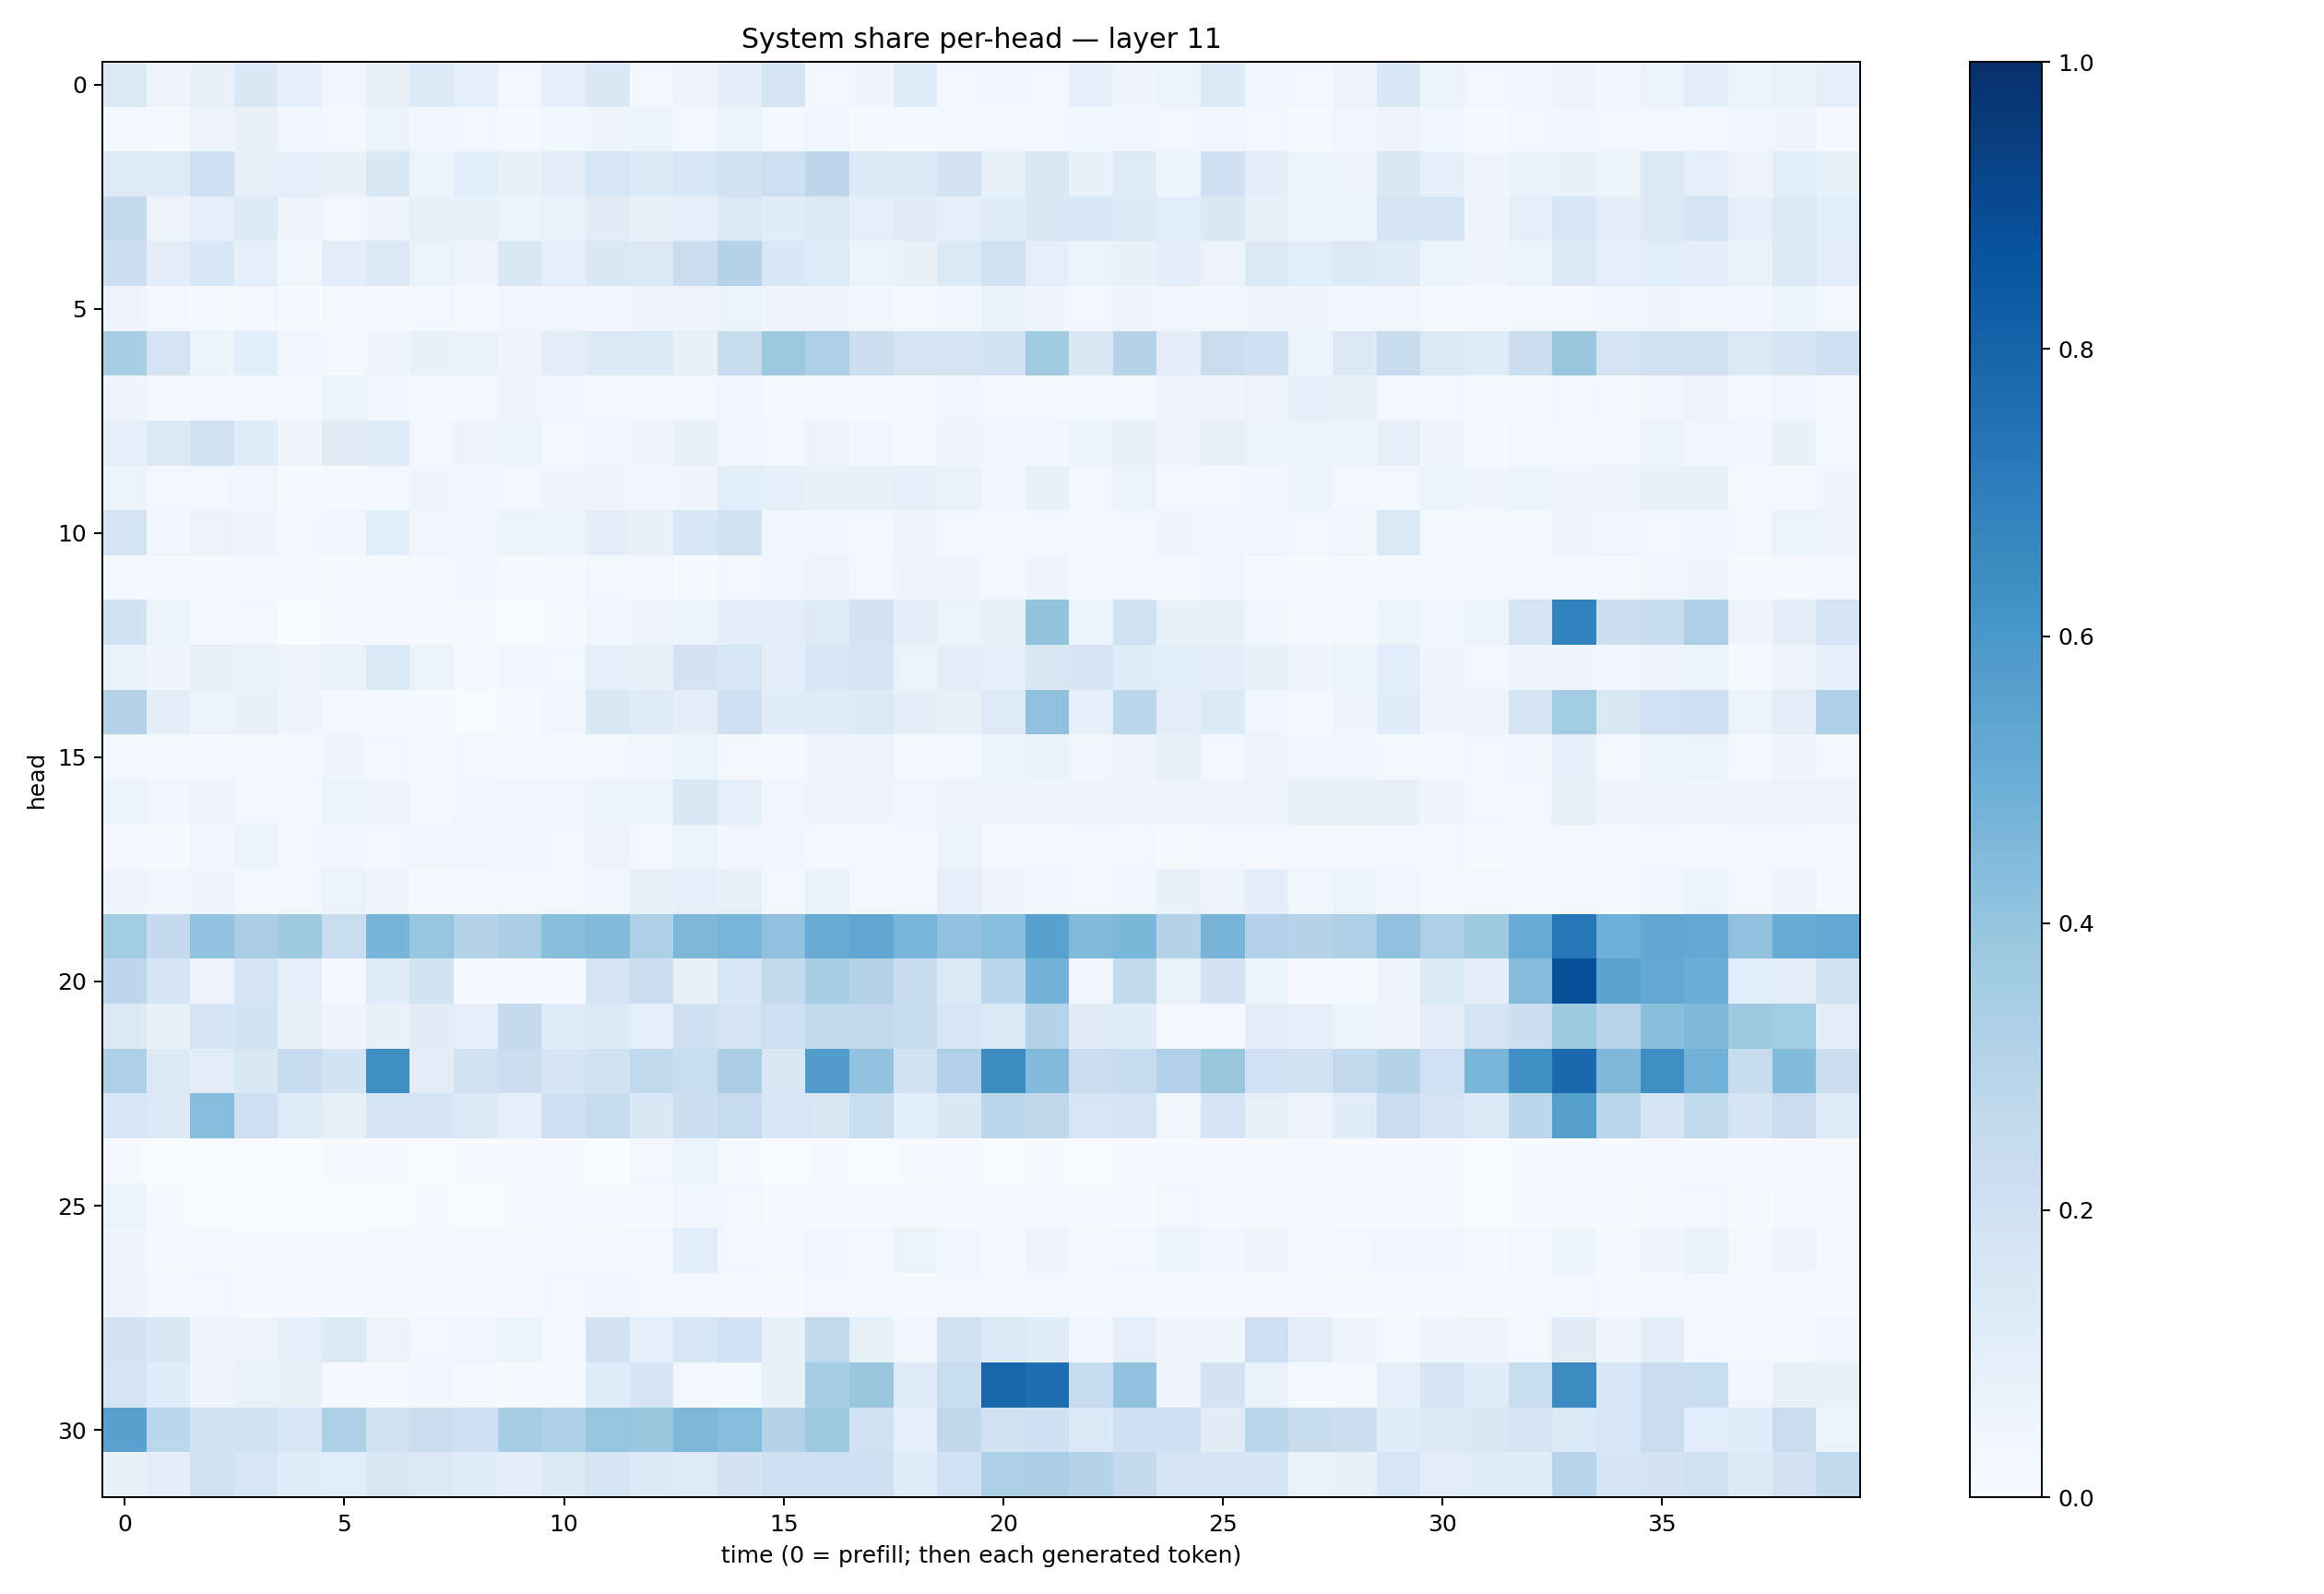

The file beside this chart, header and first rows:
0.12862168, 0.056904543, 0.075645484, 0.14510055, 0.09028495, 0.031382103, 0.07604111, 0.13317712, 0.09203848, 0.028549038, 0.09284557, 0.14426827, 0.030959575, 0.048713747, 0.09793826, 0.17040098, 0.02737697, 0.045193356, 0.11746115, 0.025757916, 0.038451556, 0.028092844, 0.08804794, 0.04236793
0.02288, 0.01541, 0.05609, 0.07445, 0.03353, 0.018, 0.06391, 0.03211, 0.02494, 0.01375, 0.03691, 0.04018, 0.0528, 0.02525, 0.05182, 0.02084, 0.03562, 0.01067, 0.01467, 0.02952, 0.01748, 0.02871, 0.03539, 0.03348
0.1221, 0.1228, 0.2083, 0.08202, 0.08599, 0.07271, 0.1452, 0.06063, 0.1075, 0.07037, 0.103, 0.163, 0.1364, 0.1554, 0.1924, 0.2135, 0.2754, 0.1343, 0.1361, 0.1834, 0.08218, 0.1478, 0.07564, 0.123
0.2585, 0.05771, 0.09279, 0.1251, 0.04916, 0.02877, 0.04805, 0.07905, 0.07552, 0.05118, 0.0673, 0.1115, 0.07792, 0.09009, 0.139, 0.1168, 0.132, 0.09006, 0.1095, 0.0916, 0.1191, 0.1483, 0.1544, 0.1312
0.2172, 0.1028, 0.1546, 0.0887, 0.03637, 0.1042, 0.1267, 0.06411, 0.04992, 0.1437, 0.0916, 0.1461, 0.1303, 0.2207, 0.2997, 0.1553, 0.1227, 0.06092, 0.07593, 0.1329, 0.1985, 0.09337, 0.06621, 0.07554
0.04433, 0.02876, 0.01273, 0.02523, 0.0056, 0.02814, 0.01747, 0.02381, 0.008895, 0.03305, 0.0318, 0.03247, 0.04388, 0.05066, 0.06491, 0.04624, 0.04733, 0.03266, 0.02421, 0.03866, 0.06996, 0.04579, 0.0278, 0.0401
0.3417, 0.1771, 0.05351, 0.1066, 0.0318, 0.01809, 0.04552, 0.07581, 0.06661, 0.0468, 0.1014, 0.1358, 0.1333, 0.08069, 0.2353, 0.3753, 0.3285, 0.2183, 0.1787, 0.1754, 0.1861, 0.3618, 0.1476, 0.3003
0.04623, 0.01816, 0.03058, 0.01607, 0.01681, 0.05444, 0.03848, 0.01236, 0.02026, 0.04235, 0.03199, 0.0228, 0.02313, 0.02788, 0.03596, 0.01447, 0.02727, 0.01111, 0.01363, 0.03252, 0.01685, 0.0174, 0.02846, 0.02736
0.08825, 0.1314, 0.1906, 0.115, 0.04063, 0.1095, 0.1152, 0.03021, 0.05623, 0.054, 0.02985, 0.03564, 0.04509, 0.0815, 0.03726, 0.02815, 0.05543, 0.03297, 0.02123, 0.04318, 0.03212, 0.03379, 0.05207, 0.08243
0.05324, 0.02618, 0.02394, 0.03238, 0.005419, 0.009885, 0.0188, 0.04336, 0.03463, 0.02752, 0.03992, 0.04458, 0.03816, 0.04567, 0.1073, 0.08606, 0.07084, 0.07338, 0.08818, 0.06963, 0.03464, 0.07602, 0.02756, 0.06405
0.1791, 0.03308, 0.05502, 0.04283, 0.02608, 0.03374, 0.1057, 0.03703, 0.03667, 0.06032, 0.06363, 0.09855, 0.07334, 0.1543, 0.1926, 0.03778, 0.03397, 0.02611, 0.04733, 0.02918, 0.0207, 0.0265, 0.02314, 0.02908
0.01315, 0.01253, 0.01444, 0.01258, 0.0233, 0.005927, 0.01499, 0.01861, 0.03445, 0.01177, 0.01536, 0.03016, 0.03083, 0.005074, 0.02984, 0.03516, 0.05016, 0.02921, 0.04148, 0.03923, 0.02615, 0.04519, 0.01246, 0.02171
0.1936, 0.05448, 0.01922, 0.02867, 0.003192, 0.01061, 0.01156, 0.01297, 0.006138, 0.002686, 0.00711, 0.03191, 0.04747, 0.05093, 0.09962, 0.09478, 0.1217, 0.183, 0.09673, 0.06603, 0.07383, 0.4008, 0.05424, 0.1973
0.07025, 0.04421, 0.08076, 0.07012, 0.0582, 0.06729, 0.1397, 0.06338, 0.01485, 0.03425, 0.02492, 0.09116, 0.0719, 0.1823, 0.1565, 0.1011, 0.1541, 0.1688, 0.06628, 0.09752, 0.091, 0.152, 0.1668, 0.1157
0.3056, 0.09996, 0.05339, 0.07348, 0.03917, 0.02196, 0.01251, 0.0132, 0.003756, 0.0135, 0.03635, 0.1466, 0.1192, 0.1006, 0.2081, 0.1145, 0.1205, 0.1275, 0.1012, 0.0822, 0.1222, 0.4105, 0.08666, 0.2849
0.02341, 0.01882, 0.02101, 0.02168, 0.01971, 0.04306, 0.025, 0.01164, 0.02833, 0.01855, 0.01923, 0.01813, 0.03422, 0.06061, 0.02293, 0.01529, 0.04334, 0.0562, 0.01709, 0.02907, 0.05239, 0.06655, 0.03324, 0.05755
0.05161, 0.03733, 0.04799, 0.02415, 0.02463, 0.06151, 0.04959, 0.01985, 0.0335, 0.03496, 0.03306, 0.05208, 0.05115, 0.1502, 0.09281, 0.03315, 0.04037, 0.03922, 0.03269, 0.0575, 0.04445, 0.04266, 0.04844, 0.04186
0.009361, 0.00587, 0.03493, 0.0601, 0.02723, 0.03241, 0.02991, 0.03716, 0.03505, 0.03313, 0.02524, 0.04838, 0.02896, 0.06172, 0.03481, 0.03348, 0.02849, 0.01904, 0.02845, 0.05173, 0.02947, 0.02879, 0.02853, 0.02912
0.04203, 0.0326, 0.03924, 0.01755, 0.03104, 0.06587, 0.04383, 0.0093, 0.0162, 0.03049, 0.02851, 0.03594, 0.07143, 0.09083, 0.0783, 0.02453, 0.07019, 0.02651, 0.02831, 0.08594, 0.04916, 0.03532, 0.02616, 0.03451
0.3572, 0.251, 0.4054, 0.3373, 0.3703, 0.2312, 0.4694, 0.3961, 0.3062, 0.3368, 0.4253, 0.4401, 0.3308, 0.4544, 0.4685, 0.4067, 0.51, 0.5294, 0.4657, 0.4042, 0.4287, 0.5513, 0.4477, 0.4589
0.2753, 0.1699, 0.04244, 0.1783, 0.09208, 0.01345, 0.1198, 0.185, 0.01159, 0.008591, 0.005597, 0.1679, 0.2251, 0.07273, 0.1529, 0.2548, 0.3468, 0.3137, 0.2431, 0.138, 0.2799, 0.478, 0.03486, 0.2619
0.1257, 0.08213, 0.1779, 0.1839, 0.08105, 0.0429, 0.07181, 0.1113, 0.08876, 0.2553, 0.124, 0.1331, 0.08866, 0.2138, 0.1755, 0.2117, 0.264, 0.2605, 0.2406, 0.1576, 0.1376, 0.3011, 0.111, 0.1177
0.3256, 0.1324, 0.105, 0.151, 0.2479, 0.1872, 0.6369, 0.09957, 0.1892, 0.2221, 0.1652, 0.1937, 0.2636, 0.2325, 0.3374, 0.1481, 0.5735, 0.4045, 0.1932, 0.318, 0.6432, 0.4444, 0.2209, 0.2461
0.1559, 0.1264, 0.4334, 0.2134, 0.1249, 0.08478, 0.1711, 0.1703, 0.128, 0.0903, 0.2031, 0.2377, 0.144, 0.2165, 0.247, 0.1587, 0.1489, 0.2343, 0.1082, 0.1509, 0.278, 0.2707, 0.1621, 0.1715
0.006411, 0.002308, 0.003833, 0.0008413, 0.002519, 0.007391, 0.007762, 0.0008593, 0.004673, 0.01046, 0.006289, 0.003734, 0.02493, 0.06027, 0.0121, 0.002878, 0.006906, 0.003519, 0.006255, 0.01008, 0.003541, 0.004641, 0.003184, 0.004884
0.06035, 0.004181, 0.002982, 0.002199, 0.0008343, 0.003288, 0.00332, 0.003995, 0.00189, 0.004451, 0.006872, 0.006282, 0.01116, 0.03638, 0.027, 0.01002, 0.008272, 0.01024, 0.02305, 0.008467, 0.008601, 0.01427, 0.007781, 0.007121
0.0403, 0.006625, 0.01348, 0.004653, 0.005315, 0.007675, 0.009691, 0.006486, 0.01425, 0.01923, 0.01473, 0.0171, 0.02909, 0.1055, 0.02621, 0.01659, 0.0346, 0.02734, 0.0662, 0.03721, 0.01466, 0.04146, 0.01687, 0.02632
0.04411, 0.02227, 0.02705, 0.007132, 0.007576, 0.006401, 0.01259, 0.01197, 0.01233, 0.008542, 0.02421, 0.03758, 0.02642, 0.01661, 0.01043, 0.006101, 0.02531, 0.01574, 0.01084, 0.02486, 0.01883, 0.02507, 0.009043, 0.01348
0.1826, 0.1483, 0.04873, 0.04967, 0.0866, 0.135, 0.05753, 0.02939, 0.0366, 0.05901, 0.02203, 0.1828, 0.09149, 0.1587, 0.2004, 0.08088, 0.2654, 0.08267, 0.03811, 0.1988, 0.1262, 0.1168, 0.03807, 0.09255
0.1729, 0.1149, 0.04747, 0.06839, 0.07321, 0.009017, 0.008981, 0.03781, 0.02267, 0.005366, 0.01541, 0.1134, 0.1659, 0.01576, 0.02289, 0.07246, 0.3486, 0.3836, 0.1223, 0.232, 0.7906, 0.7585, 0.2476, 0.4093
0.5516, 0.2794, 0.192, 0.193, 0.155, 0.3243, 0.1971, 0.2201, 0.2065, 0.3491, 0.3299, 0.3963, 0.3849, 0.4532, 0.4298, 0.3084, 0.3765, 0.1883, 0.08645, 0.2732, 0.1916, 0.2035, 0.135, 0.2074
0.0716, 0.09987, 0.1902, 0.1619, 0.1149, 0.1079, 0.15, 0.1271, 0.1161, 0.09914, 0.1252, 0.1686, 0.1278, 0.1215, 0.1799, 0.2046, 0.2052, 0.2102, 0.1146, 0.2019, 0.3327, 0.3364, 0.2988, 0.2527
